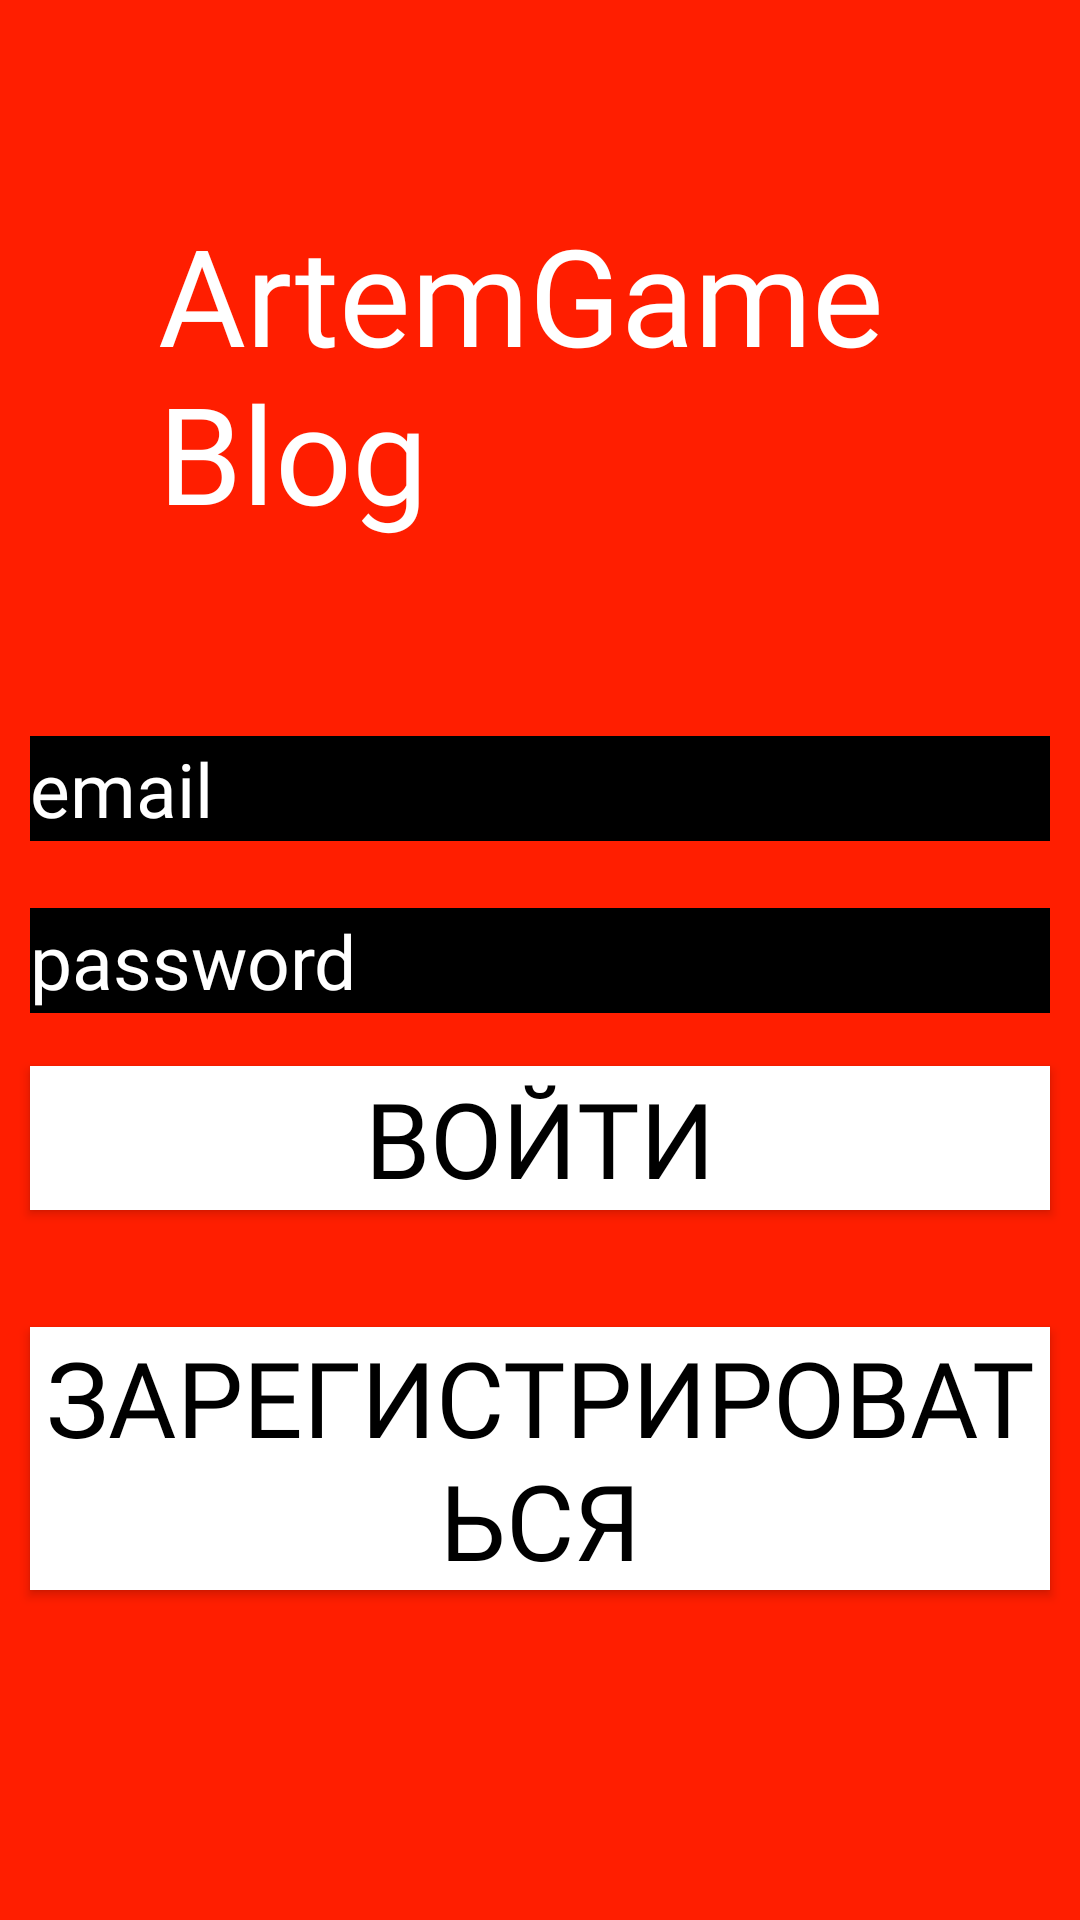

Layout XML and referenced resources for this Android screen:
<!-- AndroidManifest.xml: application theme Theme.AppCompat.DayNight.NoActionBar -->
<!-- res/layout/activity_login.xml -->
<?xml version="1.0" encoding="utf-8"?>
<androidx.constraintlayout.widget.ConstraintLayout xmlns:android="http://schemas.android.com/apk/res/android"
    xmlns:app="http://schemas.android.com/apk/res-auto"
    xmlns:tools="http://schemas.android.com/tools"
    android:layout_width="match_parent"
    android:layout_height="match_parent"
    android:background="#FF1E00"
    tools:context=".Login">

    <EditText
        android:fontFamily="@font/master_of_festival"
        android:textColor="@color/white"
        android:id="@+id/loginPass"
        android:layout_width="match_parent"
        android:layout_height="35dp"
        android:layout_margin="10dp"
        android:background="@color/black"
        android:ems="10"
        android:hint="password"
        android:inputType="textPersonName"
        android:textColorHint="@color/white"
        android:textSize="25dp"
        app:layout_constraintBottom_toBottomOf="parent"
        app:layout_constraintEnd_toEndOf="parent"
        app:layout_constraintHorizontal_bias="0.473"
        app:layout_constraintStart_toStartOf="parent"
        app:layout_constraintTop_toTopOf="parent" />

    <TextView
        android:id="@+id/textView"
        android:layout_width="274dp"
        android:layout_height="135dp"
        android:fontFamily="@font/master_of_festival"
        android:padding="10dp"
        android:text="ArtemGameBlog"
        android:textColor="@color/white"
        android:textSize="45dp"
        app:layout_constraintBottom_toBottomOf="parent"
        app:layout_constraintEnd_toEndOf="parent"
        app:layout_constraintHorizontal_bias="0.496"
        app:layout_constraintStart_toStartOf="parent"
        app:layout_constraintTop_toTopOf="parent"
        app:layout_constraintVertical_bias="0.115" />

    <Button
        android:fontFamily="@font/master_of_festival"
        android:id="@+id/sign"
        android:layout_width="match_parent"
        android:layout_height="wrap_content"
        android:layout_margin="10dp"
        android:background="@color/white"
        android:text="Войти"
        android:textSize="35dp"
        android:textColor="@color/black"
        app:layout_constraintBottom_toBottomOf="parent"
        app:layout_constraintEnd_toEndOf="parent"
        app:layout_constraintHorizontal_bias="0.157"
        app:layout_constraintStart_toStartOf="parent"
        app:layout_constraintTop_toTopOf="parent"
        app:layout_constraintVertical_bias="0.604" />

    <Button
        android:id="@+id/Reg"
        android:layout_width="match_parent"
        android:layout_height="wrap_content"
        android:layout_margin="10dp"
        android:background="@color/white"
        android:fontFamily="@font/master_of_festival"
        android:text="Зарегистрироваться"
        android:textColor="@color/black"
        android:textSize="35dp"
        app:layout_constraintBottom_toBottomOf="parent"
        app:layout_constraintEnd_toEndOf="parent"
        app:layout_constraintHorizontal_bias="0.842"
        app:layout_constraintStart_toStartOf="parent"
        app:layout_constraintTop_toTopOf="parent"
        app:layout_constraintVertical_bias="0.812" />

    <EditText
        android:fontFamily="@font/master_of_festival"
        android:textColor="@color/white"
        android:id="@+id/loginEmail"
        android:layout_width="match_parent"
        android:layout_height="35dp"
        android:layout_margin="10dp"
        android:background="@color/black"
        android:ems="10"
        android:hint="email"
        android:inputType="textPersonName"
        android:textColorHint="@color/white"
        android:textSize="25dp"
        app:layout_constraintBottom_toBottomOf="parent"
        app:layout_constraintEnd_toEndOf="parent"
        app:layout_constraintHorizontal_bias="0.473"
        app:layout_constraintStart_toStartOf="parent"
        app:layout_constraintTop_toTopOf="parent"
        app:layout_constraintVertical_bias="0.402" />

    <ProgressBar
        android:progress="50"
        android:visibility="invisible"
        android:id="@+id/progressBar"
        style="?android:attr/progressBarStyleHorizontal"
        android:layout_width="0dp"
        android:layout_height="wrap_content"
        app:layout_constraintBottom_toTopOf="@+id/textView"
        app:layout_constraintEnd_toEndOf="parent"
        app:layout_constraintHorizontal_bias="0.498"
        app:layout_constraintStart_toStartOf="parent"
        app:layout_constraintTop_toTopOf="parent"
        app:layout_constraintVertical_bias="1.0" />
</androidx.constraintlayout.widget.ConstraintLayout>
<!-- resources referenced by this layout -->
<resources>

  <!-- not gathered from this repository: default colours our renderer supplied (Android Studio template values) -->
  <color name="black">#FF000000</color>
  <color name="white">#FFFFFFFF</color>
</resources>
